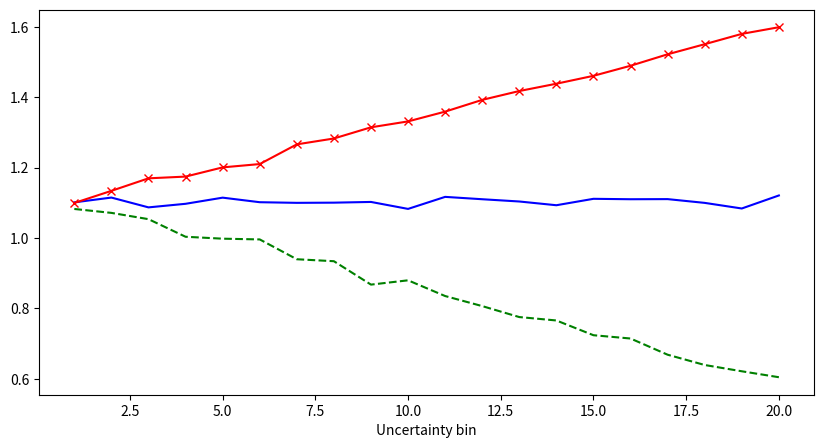

This figure's Python source: (Note: this script raises an exception after producing the figure.)
from matplotlib import pyplot as plt
import numpy as np

bins = np.arange(1, 21)
good = np.linspace(1, 0.5, num=20) + np.random.normal(0.1, 0.01, 20)
bad = np.linspace(1, 1.5, num=20) + np.random.normal(0.1, 0.01, 20)
zero = np.linspace(1, 1, num=20) + np.random.normal(0.1, 0.01, 20)

f, ax = plt.subplots(figsize=(10, 5))
ax.plot(bins, zero, 'b-', label='Uncertainty measure 1')
ax.plot(bins, bad, 'r-x', label='Uncertainty measure 2')
ax.plot(bins, good, 'g--', label='Uncertainty measure 3')
ax.set_xlabel('Uncertainty bin', Fontsize=20)
ax.set_xticks(bins)
ax.set_ylabel('RMSE', usetex=True, Fontsize=30)
ax.legend()
f.tight_layout()
f.savefig('Results/example_intervals.pdf')